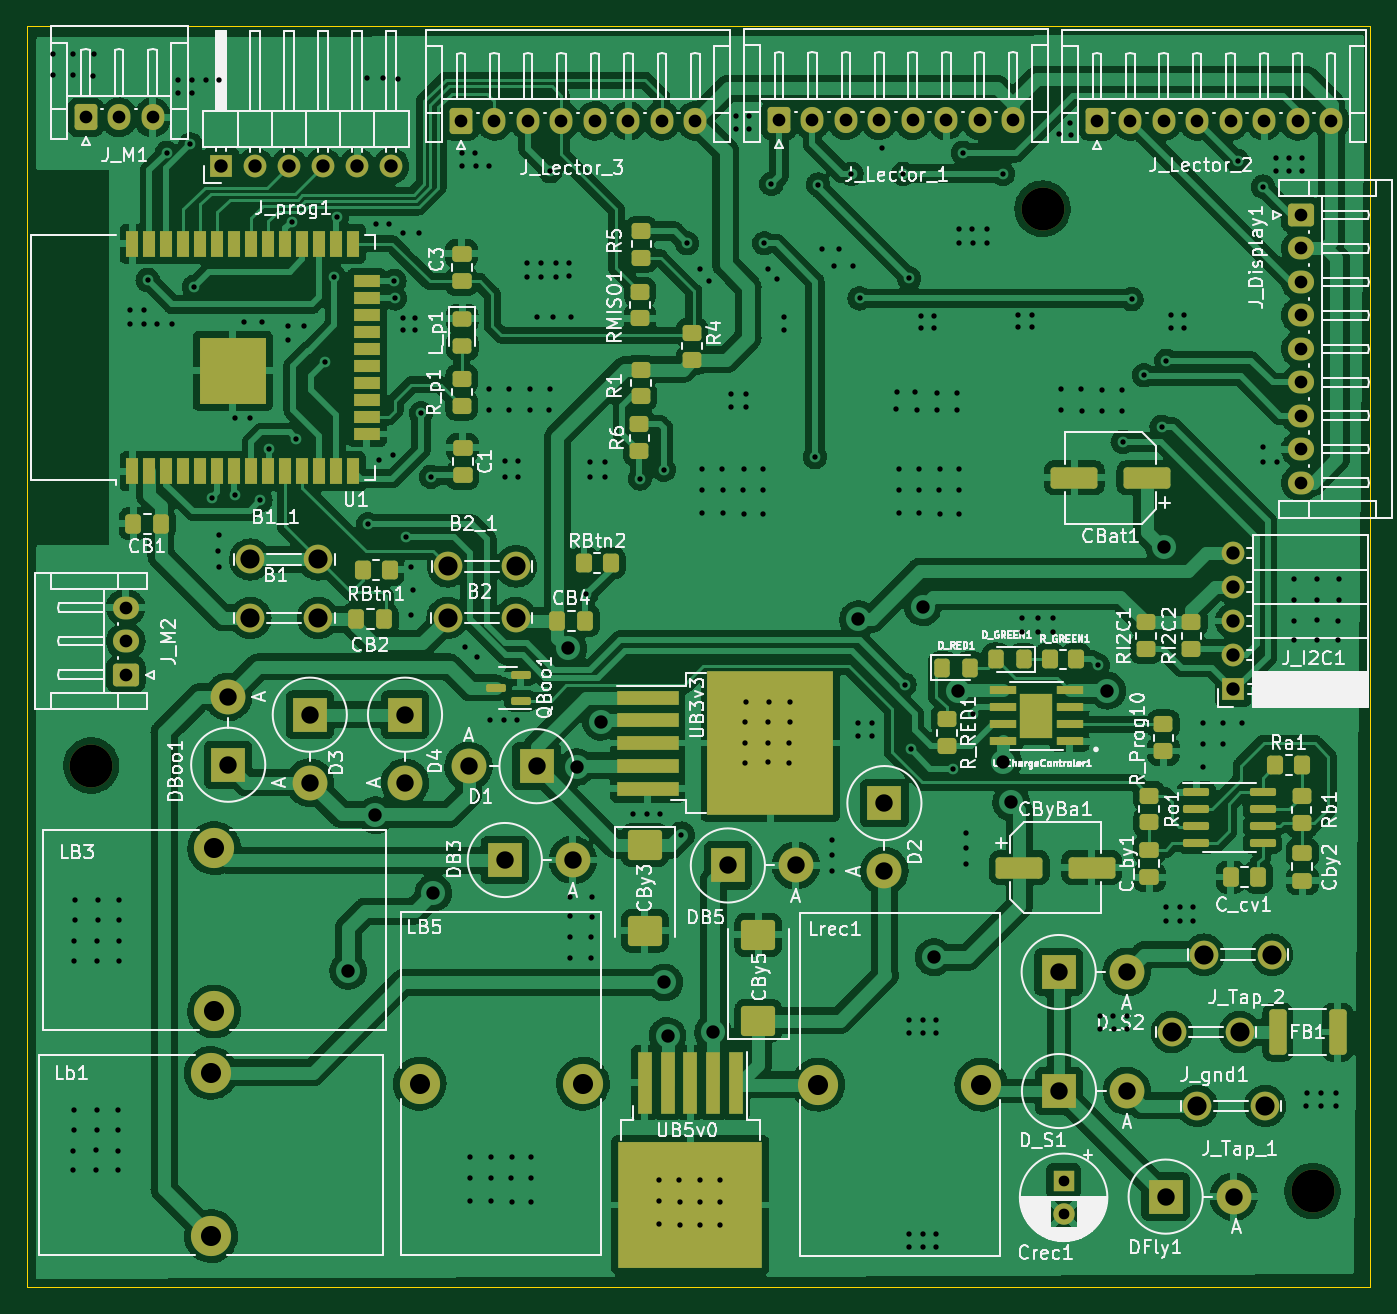
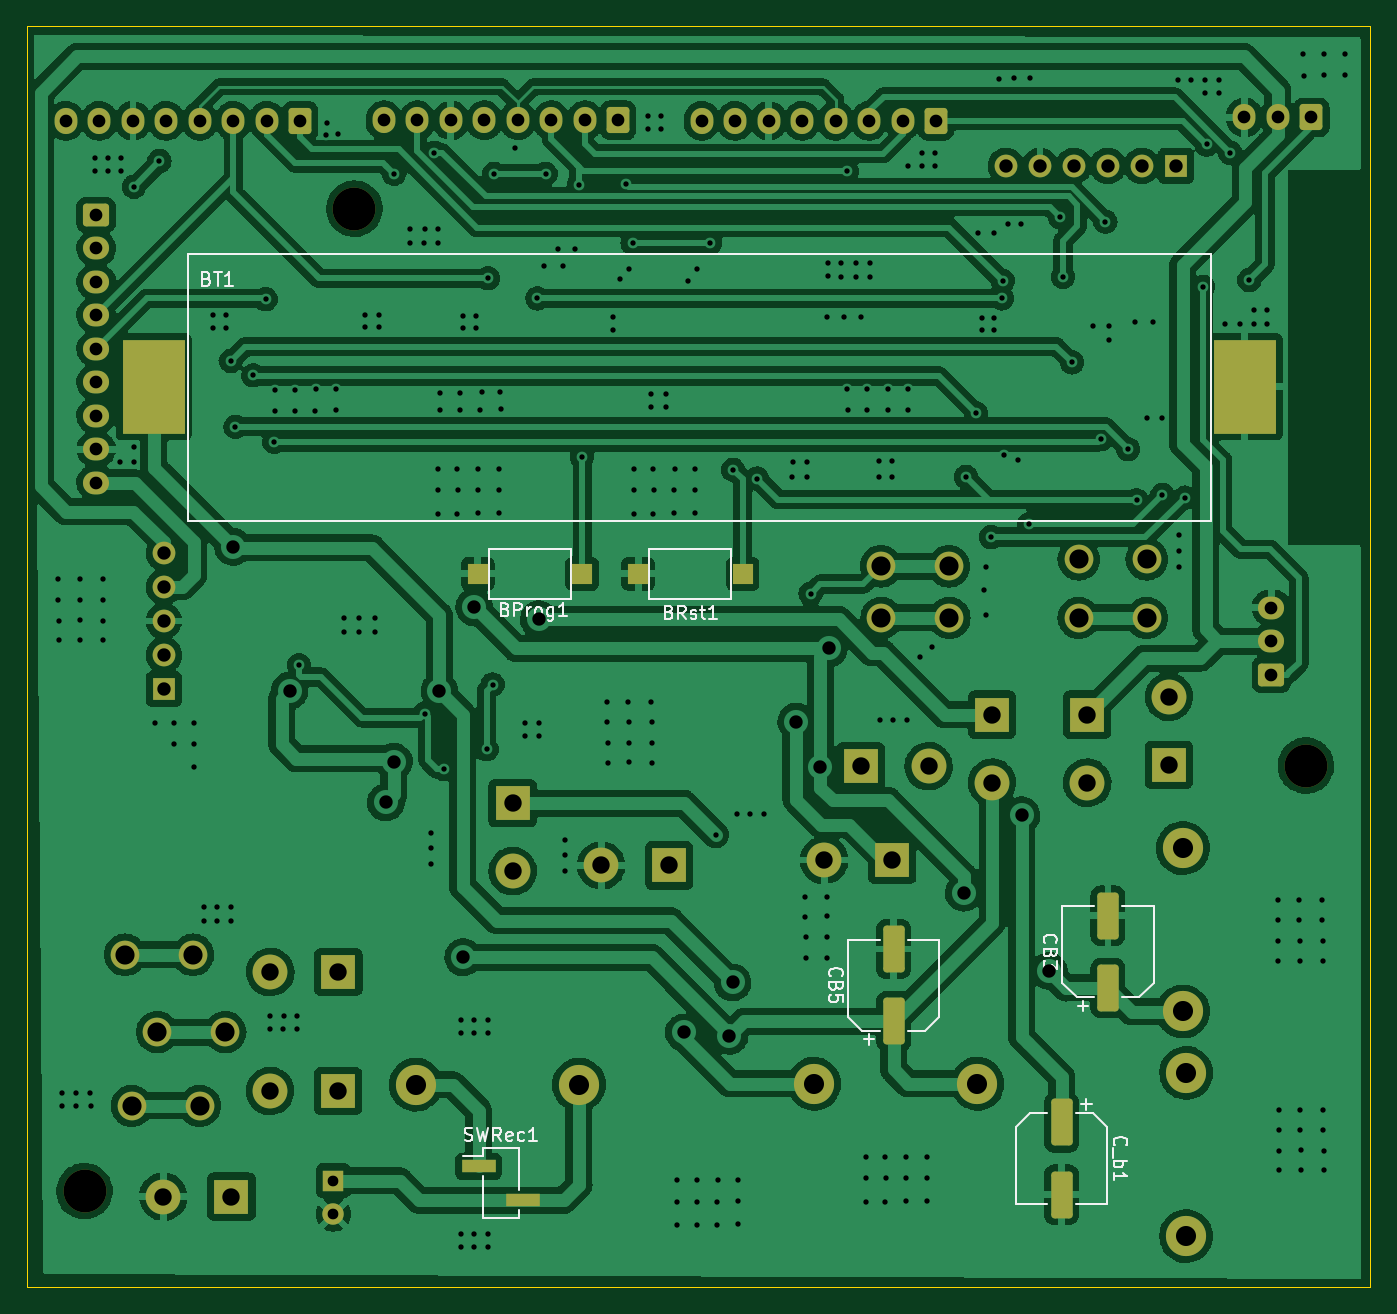
Circuit board: 11 layer files. Board 100.4 x 94.2 mm.
- bottom_copper: Easyrun-B_Cu.gbl (430291 bytes)
- bottom_mask: Easyrun-B_Mask.gbs (6104 bytes)
- paste: Easyrun-B_Paste.gbp (1888 bytes)
- bottom_silk: Easyrun-B_Silkscreen.gbo (19104 bytes)
- outline: Easyrun-Edge_Cuts.gm1 (714 bytes)
- top_copper: Easyrun-F_Cu.gtl (559035 bytes)
- top_mask: Easyrun-F_Mask.gts (12144 bytes)
- paste: Easyrun-F_Paste.gtp (8357 bytes)
- top_silk: Easyrun-F_Silkscreen.gto (144384 bytes)
- drill: Easyrun-NPTH.drl (409 bytes)
- drill: Easyrun-PTH.drl (8823 bytes)

=== bottom_copper: Easyrun-B_Cu.gbl (430291 bytes, source omitted) ===
=== bottom_mask: Easyrun-B_Mask.gbs ===
%TF.GenerationSoftware,KiCad,Pcbnew,(6.0.4)*%
%TF.CreationDate,2022-05-20T17:10:54-05:00*%
%TF.ProjectId,Easyrun,45617379-7275-46e2-9e6b-696361645f70,rev?*%
%TF.SameCoordinates,Original*%
%TF.FileFunction,Soldermask,Bot*%
%TF.FilePolarity,Negative*%
%FSLAX46Y46*%
G04 Gerber Fmt 4.6, Leading zero omitted, Abs format (unit mm)*
G04 Created by KiCad (PCBNEW (6.0.4)) date 2022-05-20 17:10:54*
%MOMM*%
%LPD*%
G01*
G04 APERTURE LIST*
G04 Aperture macros list*
%AMRoundRect*
0 Rectangle with rounded corners*
0 $1 Rounding radius*
0 $2 $3 $4 $5 $6 $7 $8 $9 X,Y pos of 4 corners*
0 Add a 4 corners polygon primitive as box body*
4,1,4,$2,$3,$4,$5,$6,$7,$8,$9,$2,$3,0*
0 Add four circle primitives for the rounded corners*
1,1,$1+$1,$2,$3*
1,1,$1+$1,$4,$5*
1,1,$1+$1,$6,$7*
1,1,$1+$1,$8,$9*
0 Add four rect primitives between the rounded corners*
20,1,$1+$1,$2,$3,$4,$5,0*
20,1,$1+$1,$4,$5,$6,$7,0*
20,1,$1+$1,$6,$7,$8,$9,0*
20,1,$1+$1,$8,$9,$2,$3,0*%
G04 Aperture macros list end*
%ADD10RoundRect,0.250000X-0.600000X-0.725000X0.600000X-0.725000X0.600000X0.725000X-0.600000X0.725000X0*%
%ADD11O,1.700000X1.950000*%
%ADD12R,2.600000X2.600000*%
%ADD13O,2.600000X2.600000*%
%ADD14C,3.200000*%
%ADD15C,2.145000*%
%ADD16C,3.000000*%
%ADD17RoundRect,0.250000X-0.725000X0.600000X-0.725000X-0.600000X0.725000X-0.600000X0.725000X0.600000X0*%
%ADD18O,1.950000X1.700000*%
%ADD19R,1.600000X1.600000*%
%ADD20C,1.600000*%
%ADD21RoundRect,0.250000X0.725000X-0.600000X0.725000X0.600000X-0.725000X0.600000X-0.725000X-0.600000X0*%
%ADD22R,1.700000X1.700000*%
%ADD23O,1.700000X1.700000*%
%ADD24R,4.700000X7.000000*%
%ADD25RoundRect,0.250000X0.550000X-1.500000X0.550000X1.500000X-0.550000X1.500000X-0.550000X-1.500000X0*%
%ADD26RoundRect,0.250000X-0.550000X1.500000X-0.550000X-1.500000X0.550000X-1.500000X0.550000X1.500000X0*%
%ADD27R,1.500000X1.500000*%
%ADD28R,2.510000X1.000000*%
G04 APERTURE END LIST*
D10*
%TO.C,J_Lector_2*%
X182014000Y-57035500D03*
D11*
X184514000Y-57035500D03*
X187014000Y-57035500D03*
X189514000Y-57035500D03*
X192014000Y-57035500D03*
X194514000Y-57035500D03*
X197014000Y-57035500D03*
X199514000Y-57035500D03*
%TD*%
D12*
%TO.C,D1*%
X140157600Y-105252200D03*
D13*
X135077600Y-105252200D03*
%TD*%
D14*
%TO.C,REF\u002A\u002A*%
X198130000Y-137002200D03*
%TD*%
D10*
%TO.C,J_Lector_1*%
X158265000Y-56997500D03*
D11*
X160765000Y-56997500D03*
X163265000Y-56997500D03*
X165765000Y-56997500D03*
X168265000Y-56997500D03*
X170765000Y-56997500D03*
X173265000Y-56997500D03*
X175765000Y-56997500D03*
%TD*%
D12*
%TO.C,DFly1*%
X187157200Y-137408600D03*
D13*
X192237200Y-137408600D03*
%TD*%
D15*
%TO.C,J_gnd1*%
X192694400Y-125115000D03*
X187614400Y-125115000D03*
%TD*%
D16*
%TO.C,LB3*%
X116075000Y-111375000D03*
X116075000Y-123575000D03*
%TD*%
%TO.C,Lb1*%
X115834000Y-128163000D03*
X115834000Y-140363000D03*
%TD*%
D12*
%TO.C,D3*%
X123220000Y-101405000D03*
D13*
X123220000Y-106485000D03*
%TD*%
D10*
%TO.C,J_Lector_3*%
X134516000Y-57035500D03*
D11*
X137016000Y-57035500D03*
X139516000Y-57035500D03*
X142016000Y-57035500D03*
X144516000Y-57035500D03*
X147016000Y-57035500D03*
X149516000Y-57035500D03*
X152016000Y-57035500D03*
%TD*%
D15*
%TO.C,B1_1*%
X118780400Y-89809000D03*
X123860400Y-89809000D03*
%TD*%
D17*
%TO.C,J_Display1*%
X197257500Y-64070000D03*
D18*
X197257500Y-66570000D03*
X197257500Y-69070000D03*
X197257500Y-71570000D03*
X197257500Y-74070000D03*
X197257500Y-76570000D03*
X197257500Y-79070000D03*
X197257500Y-81570000D03*
X197257500Y-84070000D03*
%TD*%
D15*
%TO.C,J_Tap_1*%
X194594000Y-130633000D03*
X189514000Y-130633000D03*
%TD*%
D14*
%TO.C,REF\u002A\u002A*%
X177962400Y-63600000D03*
%TD*%
D15*
%TO.C,B2_1*%
X133553200Y-90322400D03*
X138633200Y-90322400D03*
%TD*%
%TO.C,B2*%
X133512400Y-94177800D03*
X138592400Y-94177800D03*
%TD*%
D12*
%TO.C,DBoo1*%
X117124000Y-105145000D03*
D13*
X117124000Y-100065000D03*
%TD*%
D12*
%TO.C,D2*%
X166146000Y-108009000D03*
D13*
X166146000Y-113089000D03*
%TD*%
D16*
%TO.C,LB5*%
X143625600Y-128975800D03*
X131425600Y-128975800D03*
%TD*%
D14*
%TO.C,REF\u002A\u002A*%
X106893200Y-105201400D03*
%TD*%
D19*
%TO.C,Crec1*%
X179534000Y-136211621D03*
D20*
X179534000Y-138711621D03*
%TD*%
D12*
%TO.C,D_S1*%
X179188000Y-129520000D03*
D13*
X184268000Y-129520000D03*
%TD*%
D15*
%TO.C,B1*%
X118780400Y-94177800D03*
X123860400Y-94177800D03*
%TD*%
D21*
%TO.C,J_M2*%
X109465000Y-98405000D03*
D18*
X109465000Y-95905000D03*
X109465000Y-93405000D03*
%TD*%
D22*
%TO.C,J_I2C1*%
X192206000Y-99481000D03*
D23*
X192206000Y-96941000D03*
X192206000Y-94401000D03*
X192206000Y-91861000D03*
X192206000Y-89321000D03*
%TD*%
D10*
%TO.C,J_M1*%
X106476000Y-56781500D03*
D11*
X108976000Y-56781500D03*
X111476000Y-56781500D03*
%TD*%
D22*
%TO.C,J_prog1*%
X116596000Y-60402000D03*
D23*
X119136000Y-60402000D03*
X121676000Y-60402000D03*
X124216000Y-60402000D03*
X126756000Y-60402000D03*
X129296000Y-60402000D03*
%TD*%
D12*
%TO.C,DB3*%
X137789200Y-112262600D03*
D13*
X142869200Y-112262600D03*
%TD*%
D12*
%TO.C,DB5*%
X154451600Y-112669000D03*
D13*
X159531600Y-112669000D03*
%TD*%
D16*
%TO.C,Lrec1*%
X173390000Y-129042000D03*
X161190000Y-129042000D03*
%TD*%
D12*
%TO.C,D4*%
X130332000Y-101405000D03*
D13*
X130332000Y-106485000D03*
%TD*%
D15*
%TO.C,J_Tap_2*%
X195102000Y-119333000D03*
X190022000Y-119333000D03*
%TD*%
D12*
%TO.C,D_S2*%
X179166000Y-120630000D03*
D13*
X184246000Y-120630000D03*
%TD*%
D24*
%TO.C,BT1*%
X192941800Y-76911200D03*
X111451800Y-76897200D03*
%TD*%
D25*
%TO.C,CB5*%
X137678000Y-124309800D03*
X137678000Y-118909800D03*
%TD*%
D26*
%TO.C,C_b1*%
X125130400Y-131863800D03*
X125130400Y-137263800D03*
%TD*%
D27*
%TO.C,BRst1*%
X156767200Y-90875800D03*
X148967200Y-90875800D03*
%TD*%
%TO.C,BProg1*%
X160956000Y-90875800D03*
X168756000Y-90875800D03*
%TD*%
D28*
%TO.C,SWRec1*%
X168691000Y-135138000D03*
X165381000Y-137678000D03*
%TD*%
D25*
%TO.C,CB3*%
X121676000Y-121820600D03*
X121676000Y-116420600D03*
%TD*%
M02*

=== paste: Easyrun-B_Paste.gbp (1888 bytes, source withheld) ===
=== bottom_silk: Easyrun-B_Silkscreen.gbo (19104 bytes, source omitted) ===
=== outline: Easyrun-Edge_Cuts.gm1 ===
%TF.GenerationSoftware,KiCad,Pcbnew,(6.0.4)*%
%TF.CreationDate,2022-05-20T17:10:54-05:00*%
%TF.ProjectId,Easyrun,45617379-7275-46e2-9e6b-696361645f70,rev?*%
%TF.SameCoordinates,Original*%
%TF.FileFunction,Profile,NP*%
%FSLAX46Y46*%
G04 Gerber Fmt 4.6, Leading zero omitted, Abs format (unit mm)*
G04 Created by KiCad (PCBNEW (6.0.4)) date 2022-05-20 17:10:54*
%MOMM*%
%LPD*%
G01*
G04 APERTURE LIST*
%TA.AperFunction,Profile*%
%ADD10C,0.100000*%
%TD*%
G04 APERTURE END LIST*
D10*
X202448000Y-144165000D02*
X102067200Y-144165000D01*
X102067200Y-144165000D02*
X102067200Y-49931000D01*
X102067200Y-49931000D02*
X202448000Y-49931000D01*
X202448000Y-49931000D02*
X202448000Y-144165000D01*
M02*

=== top_copper: Easyrun-F_Cu.gtl (559035 bytes, source omitted) ===
=== top_mask: Easyrun-F_Mask.gts (12144 bytes, source omitted) ===
=== paste: Easyrun-F_Paste.gtp (8357 bytes, source omitted) ===
=== top_silk: Easyrun-F_Silkscreen.gto (144384 bytes, source omitted) ===
=== drill: Easyrun-NPTH.drl ===
M48
; DRILL file {KiCad (6.0.4)} date Fri May 20 17:11:02 2022
; FORMAT={-:-/ absolute / metric / decimal}
; #@! TF.CreationDate,2022-05-20T17:11:02-05:00
; #@! TF.GenerationSoftware,Kicad,Pcbnew,(6.0.4)
; #@! TF.FileFunction,NonPlated,1,2,NPTH
FMAT,2
METRIC
; #@! TA.AperFunction,NonPlated,NPTH,ComponentDrill
T1C3.200
%
G90
G05
T1
X106.893Y-105.201
X177.962Y-63.6
X198.13Y-137.002
T0
M30

=== drill: Easyrun-PTH.drl (8823 bytes, source omitted) ===
